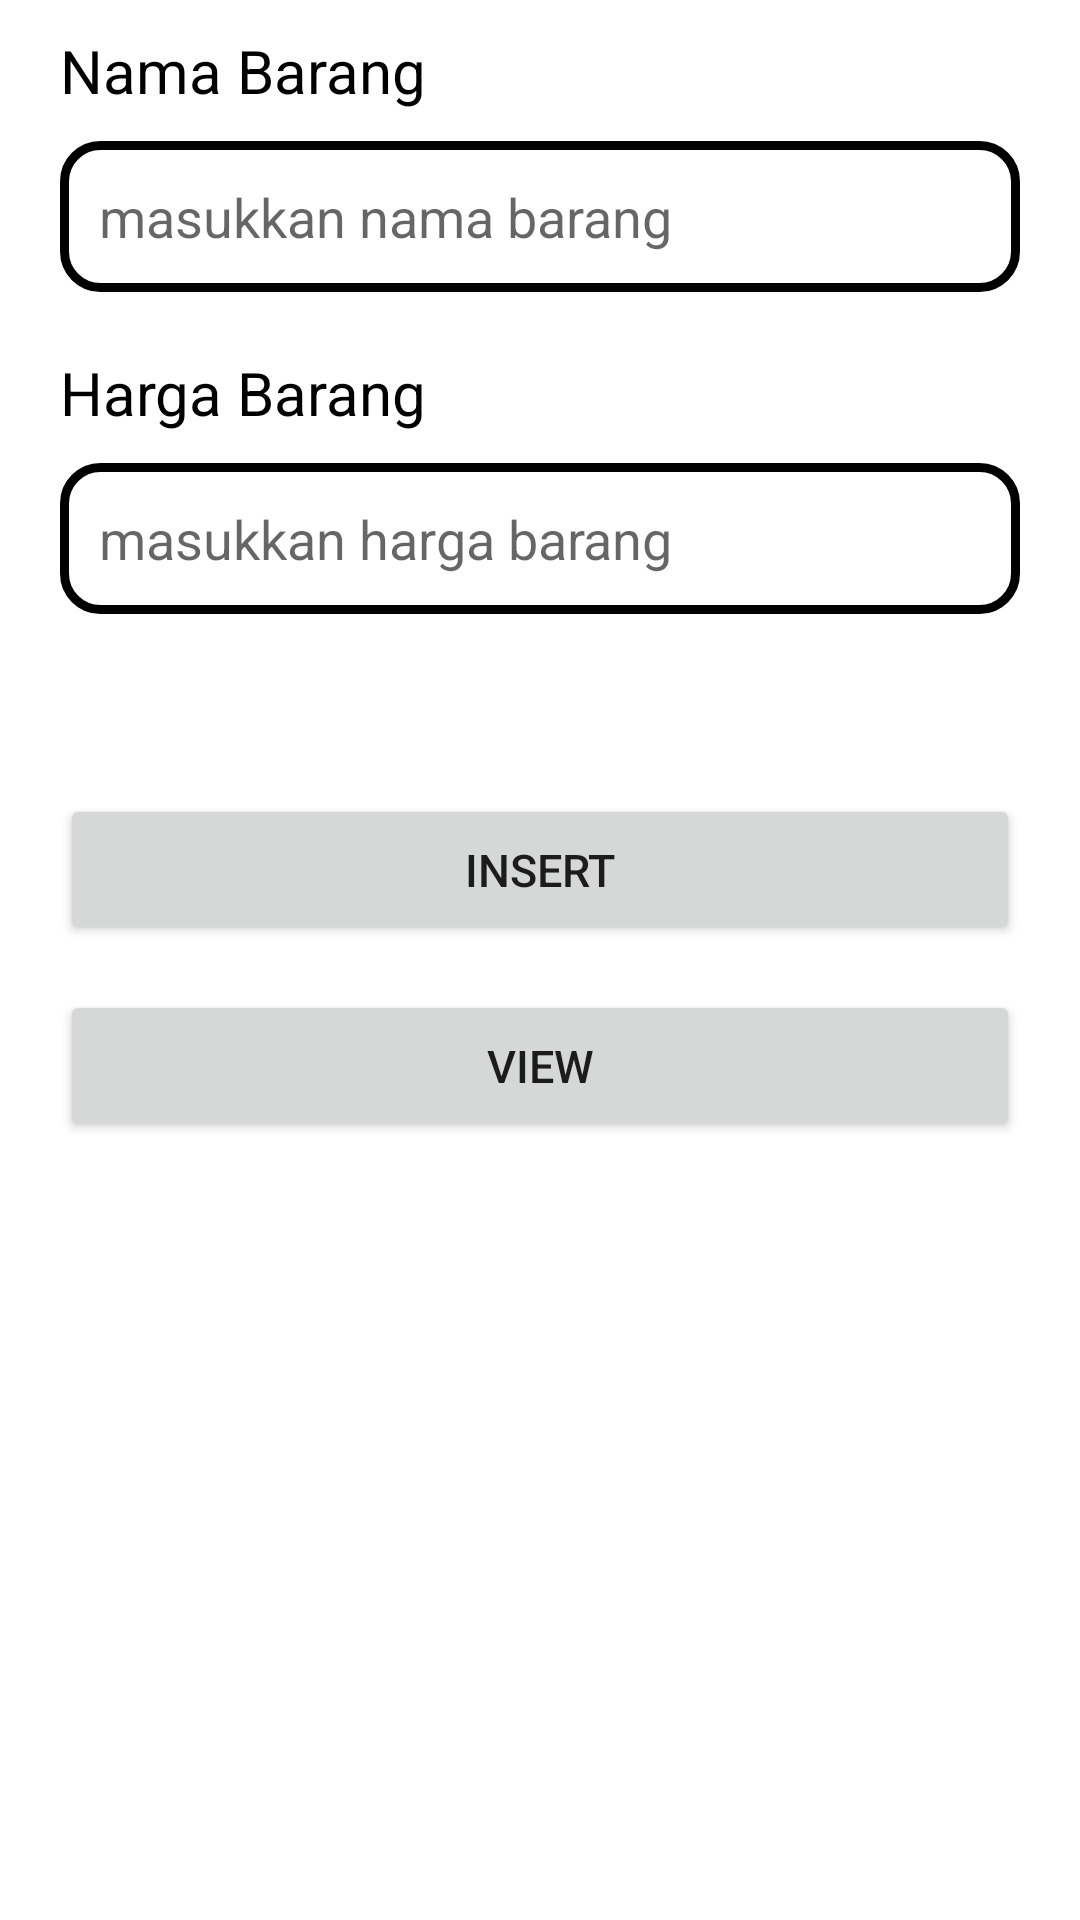

Reconstruct the res/layout file that produces this screen, plus the resources it refers to.
<!-- AndroidManifest.xml: application theme Theme.Recycler_sql -->
<!-- res/layout/activity_main.xml -->
<?xml version="1.0" encoding="utf-8"?>
<LinearLayout xmlns:android="http://schemas.android.com/apk/res/android"
    xmlns:app="http://schemas.android.com/apk/res-auto"
    xmlns:tools="http://schemas.android.com/tools"
    android:layout_width="match_parent"
    android:layout_height="match_parent"
    tools:context=".MainActivity"
    android:orientation="vertical">

    <TextView
        android:layout_width="match_parent"
        android:layout_height="wrap_content"
        android:id="@+id/namaBarangTitle"
        android:text="Nama Barang"
        android:textColor="@color/black"
        android:textSize="20sp"
        android:layout_marginLeft="20dp"
        android:layout_marginBottom="10dp"
        android:layout_marginTop="10dp"
        />

    <EditText
        android:id="@+id/input_nama_barang"
        android:layout_width="match_parent"
        android:layout_height="wrap_content"
        android:hint="masukkan nama barang"
        android:inputType="textEmailAddress"
        android:layout_marginLeft="20dp"
        android:layout_marginBottom="10dp"
        android:background="@drawable/border"
        android:padding="13dp"
        android:layout_marginRight="20dp"
        />

    <TextView
        android:layout_width="match_parent"
        android:layout_height="wrap_content"
        android:id="@+id/hargaTitle"
        android:text="Harga Barang"
        android:textColor="@color/black"
        android:textSize="20sp"
        android:layout_marginLeft="20dp"
        android:layout_marginBottom="10dp"
        android:layout_marginTop="10dp"
        />

    <EditText
        android:id="@+id/input_harga_barang"
        android:layout_width="match_parent"
        android:layout_height="wrap_content"
        android:hint="masukkan harga barang"
        android:inputType="textEmailAddress"
        android:layout_marginLeft="20dp"
        android:layout_marginBottom="10dp"
        android:background="@drawable/border"
        android:padding="13dp"
        android:layout_marginRight="20dp"
        />

    <Button
        android:id="@+id/btn_insert"
        android:layout_width="match_parent"
        android:layout_height="wrap_content"
        android:text="Insert"
        android:textSize="15sp"
        android:padding="15dp"
        android:layout_marginTop="50dp"
        android:layout_marginLeft="20dp"
        android:layout_marginRight="20dp"
        />

    <Button
        android:id="@+id/btn_view"
        android:layout_width="match_parent"
        android:layout_height="wrap_content"
        android:text="VIEW"
        android:textSize="15sp"
        android:padding="15dp"
        android:layout_marginTop="15dp"
        android:layout_marginLeft="20dp"
        android:layout_marginRight="20dp"/>

</LinearLayout>
<!-- resources referenced by this layout -->
<resources>
  <!-- drawable border (drawable) -->
  <?xml version="1.0" encoding="utf-8"?>
  <shape xmlns:android="http://schemas.android.com/apk/res/android">
      <stroke
          android:width="3dp"
          android:color="@color/black"
          />
  
      <corners
          android:radius="12dp"
          />
  
  </shape>
  <style name="Theme.Recycler_sql" parent="Theme.MaterialComponents.DayNight.DarkActionBar">
          
          <item name="colorPrimary">@color/purple_500</item>
          <item name="colorPrimaryVariant">@color/purple_700</item>
          <item name="colorOnPrimary">@color/white</item>
          
          <item name="colorSecondary">@color/teal_200</item>
          <item name="colorSecondaryVariant">@color/teal_700</item>
          <item name="colorOnSecondary">@color/black</item>
          
          <item name="android:statusBarColor" tools:targetApi="l">?attr/colorPrimaryVariant</item>
          
      </style>
  <!-- not gathered from this repository: default colours our renderer supplied (Android Studio template values) -->
  <color name="purple_500">#FF6200EE</color>
  <color name="purple_700">#FF3700B3</color>
  <color name="teal_200">#FF03DAC5</color>
  <color name="teal_700">#FF018786</color>
  <color name="black">#FF000000</color>
  <color name="white">#FFFFFFFF</color>
</resources>
